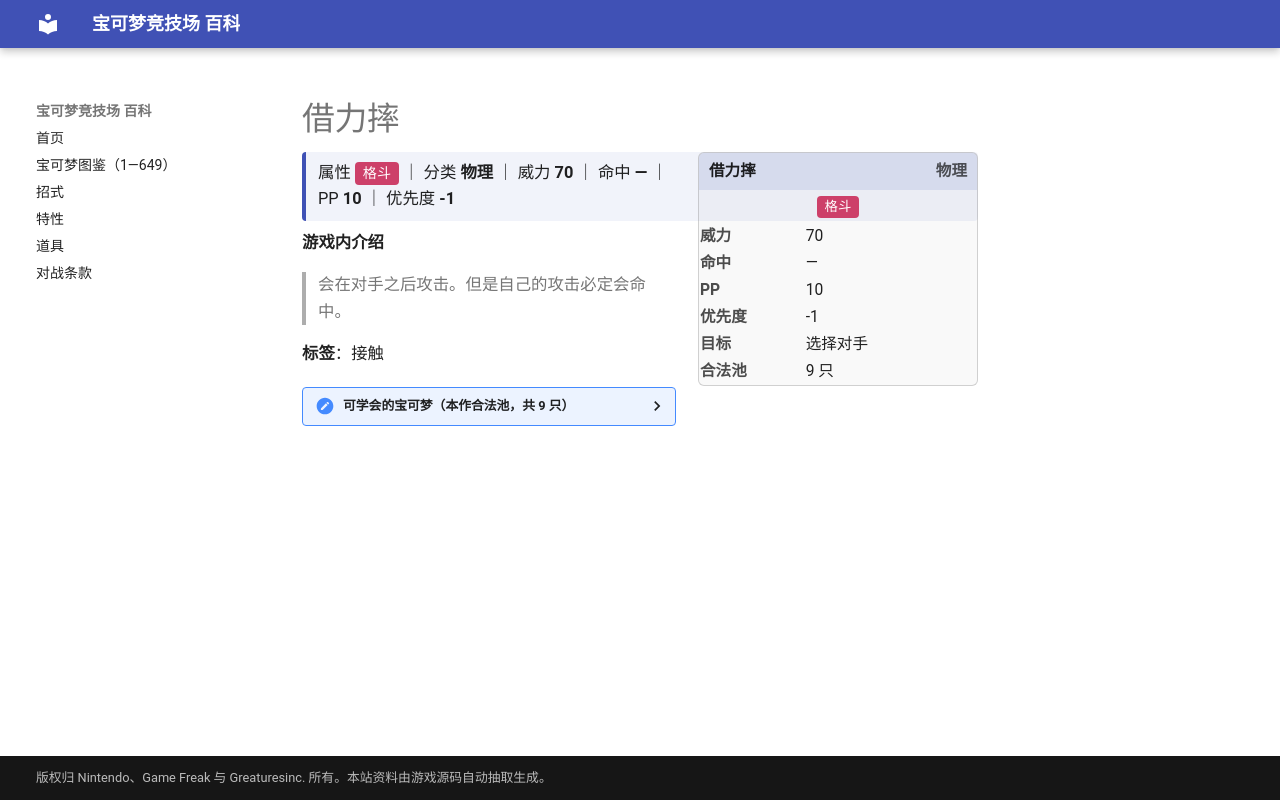

repository: nanmoboys/pkmn-arena-wiki · page: moves/借力摔/index.html · generator: mkdocs

# 借力摔

<div class="infobox">
<div class="ib-h"><span>借力摔</span><span class="ib-no">物理</span></div>
<div class="ib-ty"><span class="tp" style="background:#CD4069">格斗</span></div>
<table class="ib-t"><tr><th>威力</th><td>70</td></tr><tr><th>命中</th><td>—</td></tr><tr><th>PP</th><td>10</td></tr><tr><th>优先度</th><td>-1</td></tr><tr><th>目标</th><td>选择对手</td></tr><tr><th>合法池</th><td>9 只</td></tr></table></div>
<div class="head-stat">属性 <span class="tp" style="background:#CD4069">格斗</span> ｜ 分类 <b>物理</b> ｜ 威力 <b>70</b> ｜ 命中 <b>—</b> ｜ PP <b>10</b> ｜ 优先度 <b>-1</b></div>

**游戏内介绍**

> 会在对手之后攻击。但是自己的攻击必定会命中。

**标签**：接触

<details class="pool"><summary>可学会的宝可梦（本作合法池，共 9 只）</summary>

<p>腕力、豪力、怪力、凯罗斯、幕下力士、铁掌力士、投摔鬼、功夫鼬、师父鼬</p>

</details>
